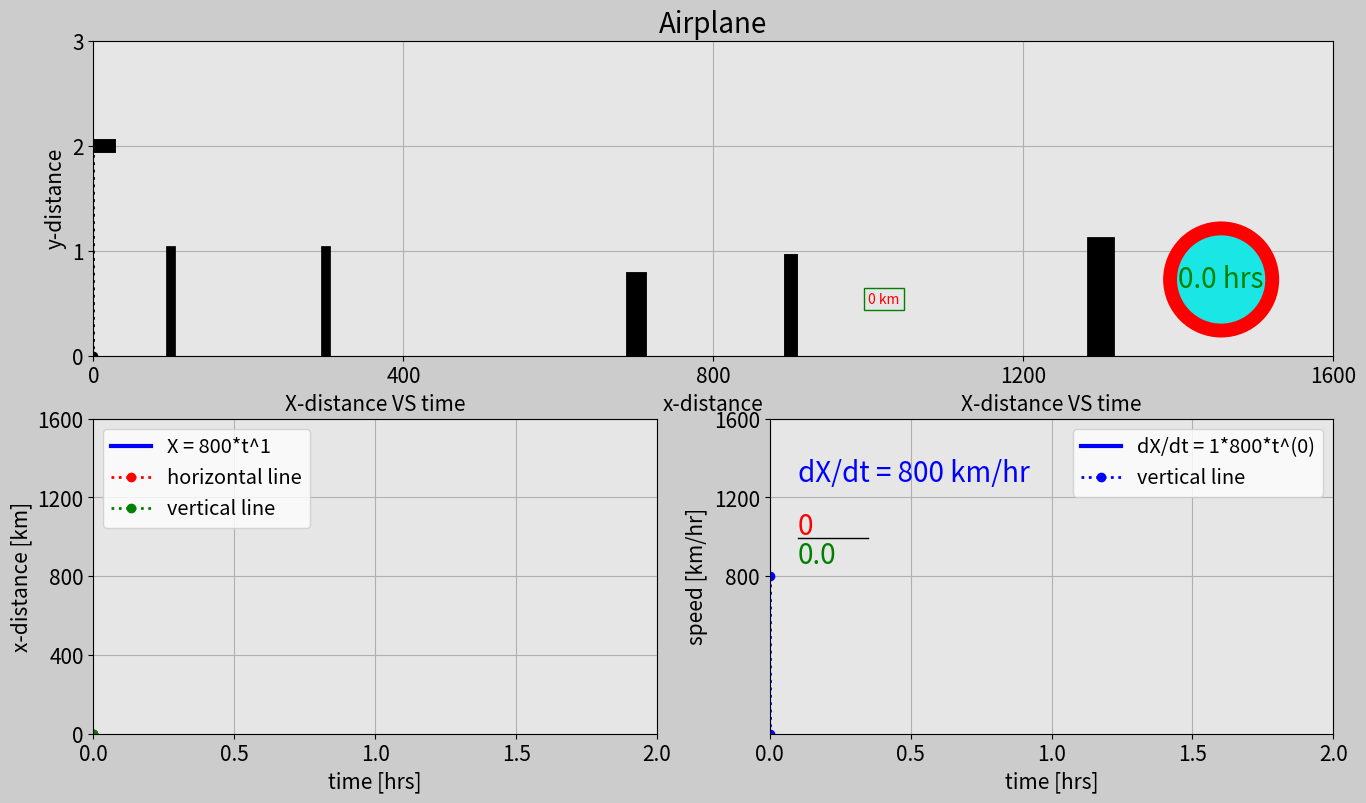

This figure's Python source:
import matplotlib.pyplot as plt
import matplotlib.gridspec as gridspec
import matplotlib.animation as animation
import numpy as np

# Set up duration for animation
t0 = 0
t_end = 2
dt = 0.005

# t (time) array
t = np.arange(t0,t_end+dt,dt) # [hr]

# x array
a = 800
n2 = 1
x = a*t**n2 # [km]

# y array
altitude = 2 # [km]
y = np.ones(len(t)) * altitude

# Speed in the x direction (dx/dt)
speed_x = n2*a*t**(n2-1)

### ANIMATION ###

frame_amount = len(t)

dot = np.zeros(frame_amount)
n = 20
for i in range(0, frame_amount):
    if i == n:
        dot[i] = x[i]
        n+=20
    else:
        dot[i] = x[n-20]

def update_plot(num):
    # 1st subplot
    plane_vertical_line.set_data([x[num], x[num]], [0, y[num]])
    plane_trajectory.set_data(dot[0:num], y[0:num])

    plane_1.set_data([x[num] - 40, x[num] + 20], [y[num], y[num]])
    plane_2.set_data([x[num] - 20, x[num]], [y[num] + 0.3, y[num]])
    plane_3.set_data([x[num] - 20, x[num]], [y[num] - 0.3, y[num]])
    plane_4.set_data([x[num] - 40, x[num] - 30], [y[num] + 0.15, y[num]])
    plane_5.set_data([x[num] - 40, x[num] - 30], [y[num] - 0.15, y[num]])
    
    stopwatch0.set_text(str(round(t[num], 1)) + ' hrs')
    dist_countrer0.set_text(str(int(x[num])) + ' km')

    # 2nd subplot
    x_dist.set_data(t[0:num], x[0:num])
    horizontal_line.set_data([t[0], t[num]], [x[num], x[num]])
    vertical_line.set_data([t[num], t[num]], [x[0], x[num]])

    # 3rd subplot
    speed.set_data(t[0:num], speed_x[0:num])
    speed_vertical_line.set_data([t[num], t[num]], [x[0], speed_x[num]])
    division_x_dist.set_text(str(int(x[num])))
    division_time.set_text(str(round(t[num], 1)))
    division_speed.set_text('dX/dt = ' + str(int(speed_x[num])) + ' km/hr')
    
    return plane_trajectory,plane_1,plane_2,plane_3,plane_4,plane_5,\
        stopwatch0,dist_countrer0,x_dist,horizontal_line,vertical_line,plane_vertical_line,\
        speed,speed_vertical_line,division_x_dist,division_time,division_speed

fig = plt.figure(figsize=(16,9), dpi=120, facecolor=(0.8, 0.8, 0.8))
gs = gridspec.GridSpec(2, 2)

# Subplot 1
ax0 = fig.add_subplot(gs[0,:], facecolor=(0.9, 0.9, 0.9))
plane_trajectory, = ax0.plot([], [], 'r:o', linewidth=2)
plane_vertical_line, = ax0.plot([], [], 'k:o', linewidth=2)
plane_1, = ax0.plot([], [], 'k', linewidth=10)
plane_2, = ax0.plot([], [], 'k', linewidth=5)
plane_3, = ax0.plot([], [], 'k', linewidth=5)
plane_4, = ax0.plot([], [], 'k', linewidth=3)
plane_5, = ax0.plot([], [], 'k', linewidth=3)

# Draw buildings
house_1, = ax0.plot([100, 100], [0, 1.0], 'k', linewidth=7)
house_2, = ax0.plot([300, 300], [0, 1.0], 'k', linewidth=7)
house_3, = ax0.plot([700, 700], [0, 0.7], 'k', linewidth=15)
house_4, = ax0.plot([900, 900], [0, 0.9], 'k', linewidth=10)
house_5, = ax0.plot([1300, 1300], [0, 1.0], 'k', linewidth=20)

box_object = dict(boxstyle='circle', fc=(0.1, 0.9, 0.9), ec='r', lw=10)
stopwatch0 = ax0.text(1400, 0.65, '', size=20, color='g', bbox=box_object)

box_object2 = dict(boxstyle='square', fc=(0.9, 0.9, 0.9), ec='g', lw=1)
dist_countrer0=ax0.text(1000, 0.5, '', color='r', bbox=box_object2)

# Subplot properties
plt.xlim(x[0], x[-1])
plt.ylim(0, y[0] + 1)
plt.xticks(np.arange(x[0], x[-1] + 1, x[-1]/4), size=15)
plt.yticks(np.arange(0, y[-1] + 2, y[-1]/y[-1]), size=15)
plt.xlabel('x-distance', fontsize=15)
plt.ylabel('y-distance', fontsize=15)
plt.title('Airplane', fontsize=20)
plt.grid(True)

# Subplot 2
ax2 = fig.add_subplot(gs[1,0], facecolor=(0.9, 0.9, 0.9))
x_dist, = ax2.plot([], [], '-b', linewidth=3, label='X = ' + str(a) + '*t^' + str(n2))
horizontal_line, = ax2.plot([], [], 'r:o', linewidth=2, label='horizontal line')
vertical_line, = ax2.plot([], [], 'g:o', linewidth=2, label='vertical line')
plt.xlim(t[0], t[-1])
plt.ylim(x[0], x[-1])
plt.xticks(np.arange(t[0], t[-1] + dt, t[-1] / 4), size=15)
plt.yticks(np.arange(x[0], x[-1] + 1, x[-1] / 4), size=15)
plt.xlabel('time [hrs]', fontsize=15)
plt.ylabel('x-distance [km]', fontsize=15)
plt.title('X-distance VS time', fontsize=15)
plt.grid(True)
plt.legend(loc='upper left', fontsize='x-large')

# Subplot 3
ax3 = fig.add_subplot(gs[1,1], facecolor=(0.9, 0.9, 0.9))
speed, = ax3.plot([], [], 'b', linewidth=3, label='dX/dt = ' + str(n2) + '*' + str(a) + '*t^(' + str(n2-1) + ')')
speed_vertical_line, = ax3.plot([], [], 'b:o', linewidth=2, label='vertical line')
division_line, = ax3.plot([0.1, 0.35], [995, 995], 'k', linewidth=1)
division_x_dist = ax3.text(0.1, 1015, '', fontsize=20, color='r')
division_time = ax3.text(0.1, 865, '', fontsize=20, color='g')
division_speed = ax3.text(0.1, speed_x[-1]*2*0.8, '', fontsize=20, color='b')
plt.xlim(t[0], t[-1])
plt.ylim(0, speed_x[-1] * 2)
plt.xticks(np.arange(t[0], t[-1] + dt, t[-1] / 4), size=15)
plt.yticks(np.arange(speed_x[0], speed_x[-1]*2 + 1, speed_x[-1]*2 / 4), size=15)
plt.xlabel('time [hrs]', fontsize=15)
plt.ylabel('speed [km/hr]', fontsize=15)
plt.title('X-distance VS time', fontsize=15)
plt.grid(True)
plt.legend(loc='upper right', fontsize='x-large')

plane_anim=animation.FuncAnimation(fig, update_plot, frames=frame_amount, interval=20, repeat=True, blit=True)
plt.show()
